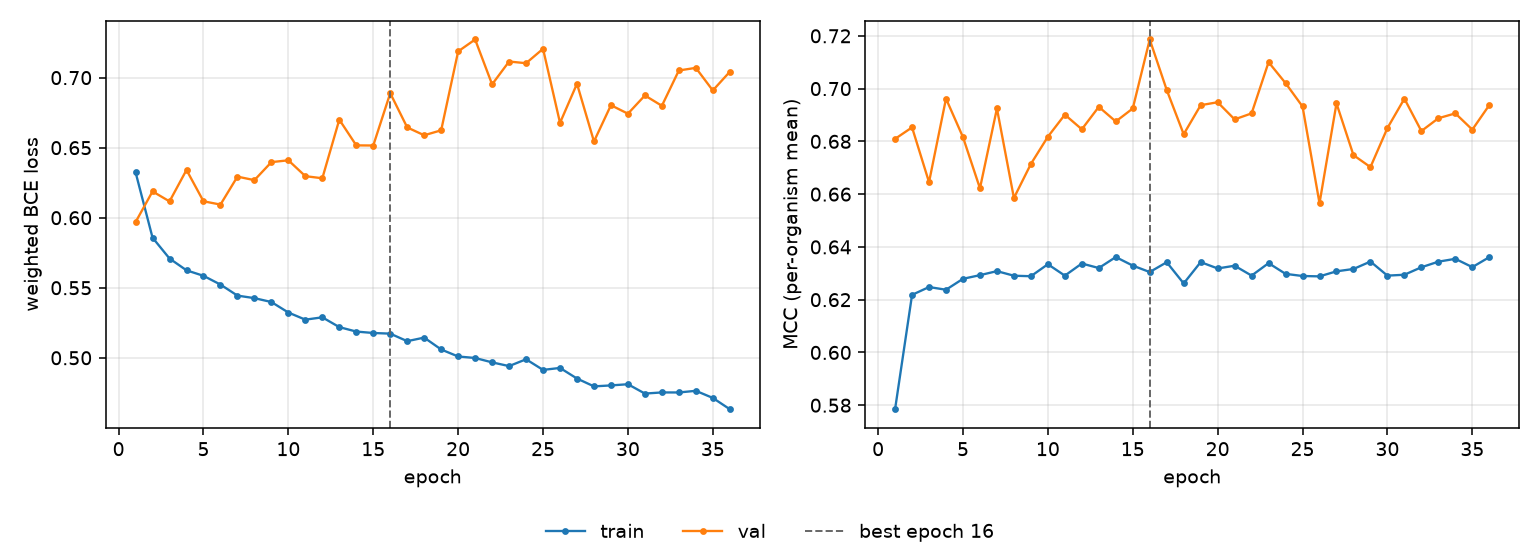

Data behind this chart, as committed beside it:
epoch, tr_loss, vl_loss, tr_mcc, vl_mcc, is_best
1, 0.6324, 0.5969, 0.5785, 0.6809, False
2, 0.5857, 0.6188, 0.6218, 0.6853, False
3, 0.5709, 0.6116, 0.6248, 0.6645, False
4, 0.5624, 0.6341, 0.6238, 0.6962, False
5, 0.5585, 0.6117, 0.6279, 0.6816, False
6, 0.5523, 0.6094, 0.6293, 0.6622, False
7, 0.5444, 0.6293, 0.6308, 0.6925, False
8, 0.5426, 0.6268, 0.6291, 0.6585, False
9, 0.5398, 0.6397, 0.6289, 0.6714, False
10, 0.5323, 0.641, 0.6334, 0.6818, False
11, 0.5272, 0.6297, 0.6291, 0.6901, False
12, 0.5289, 0.6282, 0.6337, 0.6846, False
13, 0.5219, 0.67, 0.632, 0.6931, False
14, 0.5187, 0.6516, 0.6362, 0.6875, False
15, 0.5177, 0.6515, 0.6329, 0.6925, False
16, 0.5172, 0.6889, 0.6305, 0.7186, True
17, 0.5119, 0.6645, 0.6342, 0.6995, False
18, 0.5144, 0.6589, 0.6262, 0.6827, False
19, 0.5059, 0.6624, 0.6342, 0.6937, False
20, 0.5009, 0.7187, 0.6318, 0.6948, False
21, 0.4999, 0.7272, 0.6329, 0.6883, False
22, 0.4967, 0.6952, 0.6291, 0.6906, False
23, 0.4941, 0.7115, 0.6338, 0.71, False
24, 0.4989, 0.7103, 0.6298, 0.7021, False
25, 0.4913, 0.7206, 0.629, 0.6932, False
26, 0.4928, 0.6677, 0.6288, 0.6566, False
27, 0.4852, 0.6956, 0.6307, 0.6944, False
28, 0.4796, 0.6544, 0.6316, 0.6748, False
29, 0.4803, 0.6803, 0.6344, 0.6702, False
30, 0.4811, 0.6743, 0.6291, 0.685, False
31, 0.4744, 0.6873, 0.6294, 0.6962, False
32, 0.4753, 0.6799, 0.6323, 0.6839, False
33, 0.4752, 0.7051, 0.6344, 0.6888, False
34, 0.4764, 0.707, 0.6355, 0.6906, False
35, 0.4713, 0.6909, 0.6323, 0.6844, False
36, 0.4633, 0.7042, 0.6361, 0.6937, False
